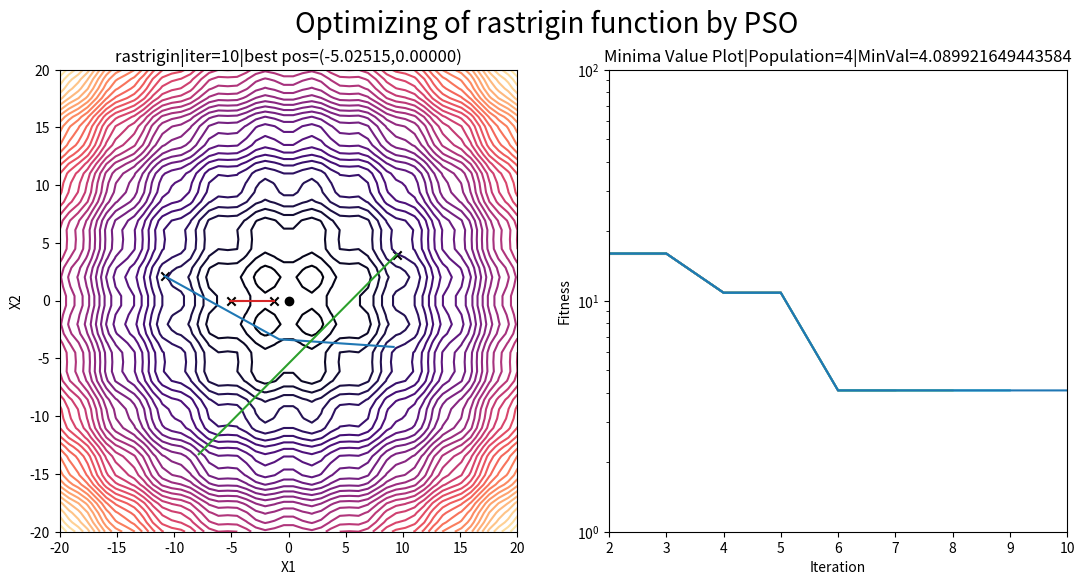

Python code for this plot:
import sys
import os
import copy

import numpy as np
import matplotlib.pyplot as plt

from mpl_toolkits import mplot3d
from matplotlib import animation


def rastrigin(point):
    return sum([pow(pi, 2) - 10 * np.cos(2 * 3.14 * pi) for pi in point]) + 20


class Particle:
    def __init__(self, pos, velocity):
        self.pos = pos
        self.velocity = velocity
        self.fitness = rastrigin(self.pos)

        self.best_pos = np.copy(self.pos)
        self.best_fitness = self.fitness
        
    def __repr__(self):
        return f'Particle(\'{self.pos}\', {self.velocity}, {self.best_fitness})'


def pso(max_iter=10, maxp=10, minp=-10):
    # hyper-parameters
    w1 = 0.729
    w2 = 1.49445
    w3 = 1.49445

    swarm = [Particle([0, 6], [0, 9 / 2]), Particle([4, 0], [9 / 2, 0]),
             Particle([0, -6], [0, 9 / 2]), Particle([-4, 0], [9 / 2, 0])]
    swarm_size = len(swarm)

    best_swarm_fitness = sys.float_info.max
    for i in range(swarm_size):
        if swarm[i].fitness < best_swarm_fitness:
            best_swarm_fitness = swarm[i].fitness
            best_swarm_pos = swarm[i].pos

    history = {'swarm': [],
               'best_swarm_fitness': [],
               'best_swarm_pos': [[np.inf, np.inf] for _ in range(max_iter)],
               'obj_func': 'rastrigin'}

    for itr in range(max_iter):
        history['swarm'].append(copy.deepcopy(swarm))
        history['best_swarm_fitness'].append(best_swarm_fitness)
        history['best_swarm_pos'][itr][0] = best_swarm_pos[0]
        history['best_swarm_pos'][itr][1] = best_swarm_pos[1]

        for i in range(swarm_size):
            # new velocity
            for d in range(2):                
                swarm[i].velocity[d] = (
                    (w1 * swarm[i].velocity[d]) +
                    (w2 * np.random.randint(swarm_size) * (swarm[i].best_pos[d] - swarm[i].pos[d])) +
                    (w3 * np.random.randint(swarm_size) *
                     (best_swarm_pos[d] - swarm[i].pos[d]))
                )
                
                if swarm[i].velocity[d] < minp:
                    swarm[i].velocity[d] = minp
                elif swarm[i].velocity[d] > maxp:
                    swarm[i].velocity[d] = maxp

            # new pos
            swarm[i].pos[0] += swarm[i].velocity[0]
            swarm[i].pos[1] += swarm[i].velocity[1]

            # new fitness
            swarm[i].fitness = rastrigin(swarm[i].pos)

            if swarm[i].fitness < swarm[i].best_fitness:
                swarm[i].best_pos = swarm[i].pos
                swarm[i].best_fitness = swarm[i].fitness
            if swarm[i].fitness < best_swarm_fitness:
                best_swarm_fitness = swarm[i].fitness
                best_swarm_pos = swarm[i].pos
    return history


def visualization(history=None, bounds=None, minima=None):

    # define meshgrid according to given boundaries
    x = np.linspace(bounds[0][0], bounds[0][1], 50)
    y = np.linspace(bounds[1][0], bounds[1][1], 50)
    X, Y = np.meshgrid(x, y)
    Z = np.array([rastrigin([x, y]) for x, y in zip(X, Y)])

    # initialize figure
    fig = plt.figure(figsize=(13, 6))
    ax1 = fig.add_subplot(121, facecolor='w')
    ax2 = fig.add_subplot(122, facecolor='w')

    # animation callback function
    def animate(frame, history):
        # print('current frame:',frame)
        ax1.cla()
        ax1.set_xlabel('X1')
        ax1.set_ylabel('X2')
        ax1.set_title('{}|iter={}|best pos=({:.5f},{:.5f})'.format("rastrigin", frame+1,
                      history['best_swarm_pos'][frame][0], history['best_swarm_pos'][frame][1]))
        ax1.set_xlim(bounds[0][0], bounds[0][1])
        ax1.set_ylim(bounds[1][0], bounds[1][1])
        ax2.set_xlabel('Iteration')
        ax2.set_ylabel('Fitness')
        ax2.set_title('Minima Value Plot|Population={}|MinVal={:}'.format(
            len(history['swarm'][0]), history['best_swarm_fitness'][frame]))
        ax2.set_xlim(2, len(history['best_swarm_fitness']))
        ax2.set_ylim(10, 10)
        ax2.set_yscale('log')

        # data to be plot
        data = history['swarm'][frame]
        best_swarm_pos = np.array(history['best_swarm_fitness'])

        # contour and global minimum
        contour = ax1.contour(X, Y, Z, levels=50, cmap="magma")
        ax1.plot(minima[0], minima[1], marker='o', color='black')
        # plot swarm
        data_x = [data[n].pos[0] for n in range(len(data))]
        data_y = [data[n].pos[1] for n in range(len(data))]
        ax1.scatter(data_x, data_y, marker='x', color='black')
        if frame > 1:
            for i in range(len(data)):
                ax1.plot([history['swarm'][frame-n][i].pos[0] for n in range(2, -1, -1)],
                         [history['swarm'][frame-n][i].pos[1] for n in range(2, -1, -1)])
        elif frame == 1:
            for i in range(len(data)):
                ax1.plot([history['swarm'][frame-n][i].pos[0] for n in range(1, -1, -1)],
                         [history['swarm'][frame-n][i].pos[1] for n in range(1, -1, -1)])

        # plot current global best
        x_range = np.arange(1, frame+2)
        ax2.plot(x_range, best_swarm_pos[0:frame+1])

    # title of figure
    fig.suptitle('Optimizing of {} function by PSO'.format("rastrigin".split()[0]), fontsize=20)

    ani = animation.FuncAnimation(fig, animate, fargs=(history,),
                                  frames=len(history['swarm']), interval=250, repeat=False, blit=False)

    os.makedirs('gif/', exist_ok=True)
    ani.save('gif/PSO_{}_population_{}.gif'.format("rastrigin".split()
             [0], len(history['swarm'][0])), writer="imagemagick")
    print('A gif video is saved at gif/')


history = pso()
print('best_swarm_fitness:', history['best_swarm_fitness']
      [-1], ', best_swarm_pos:', history['best_swarm_pos'][-1])
visualization(history=history, bounds=[[-20, 20], [-20, 20]], minima=[0, 0])
